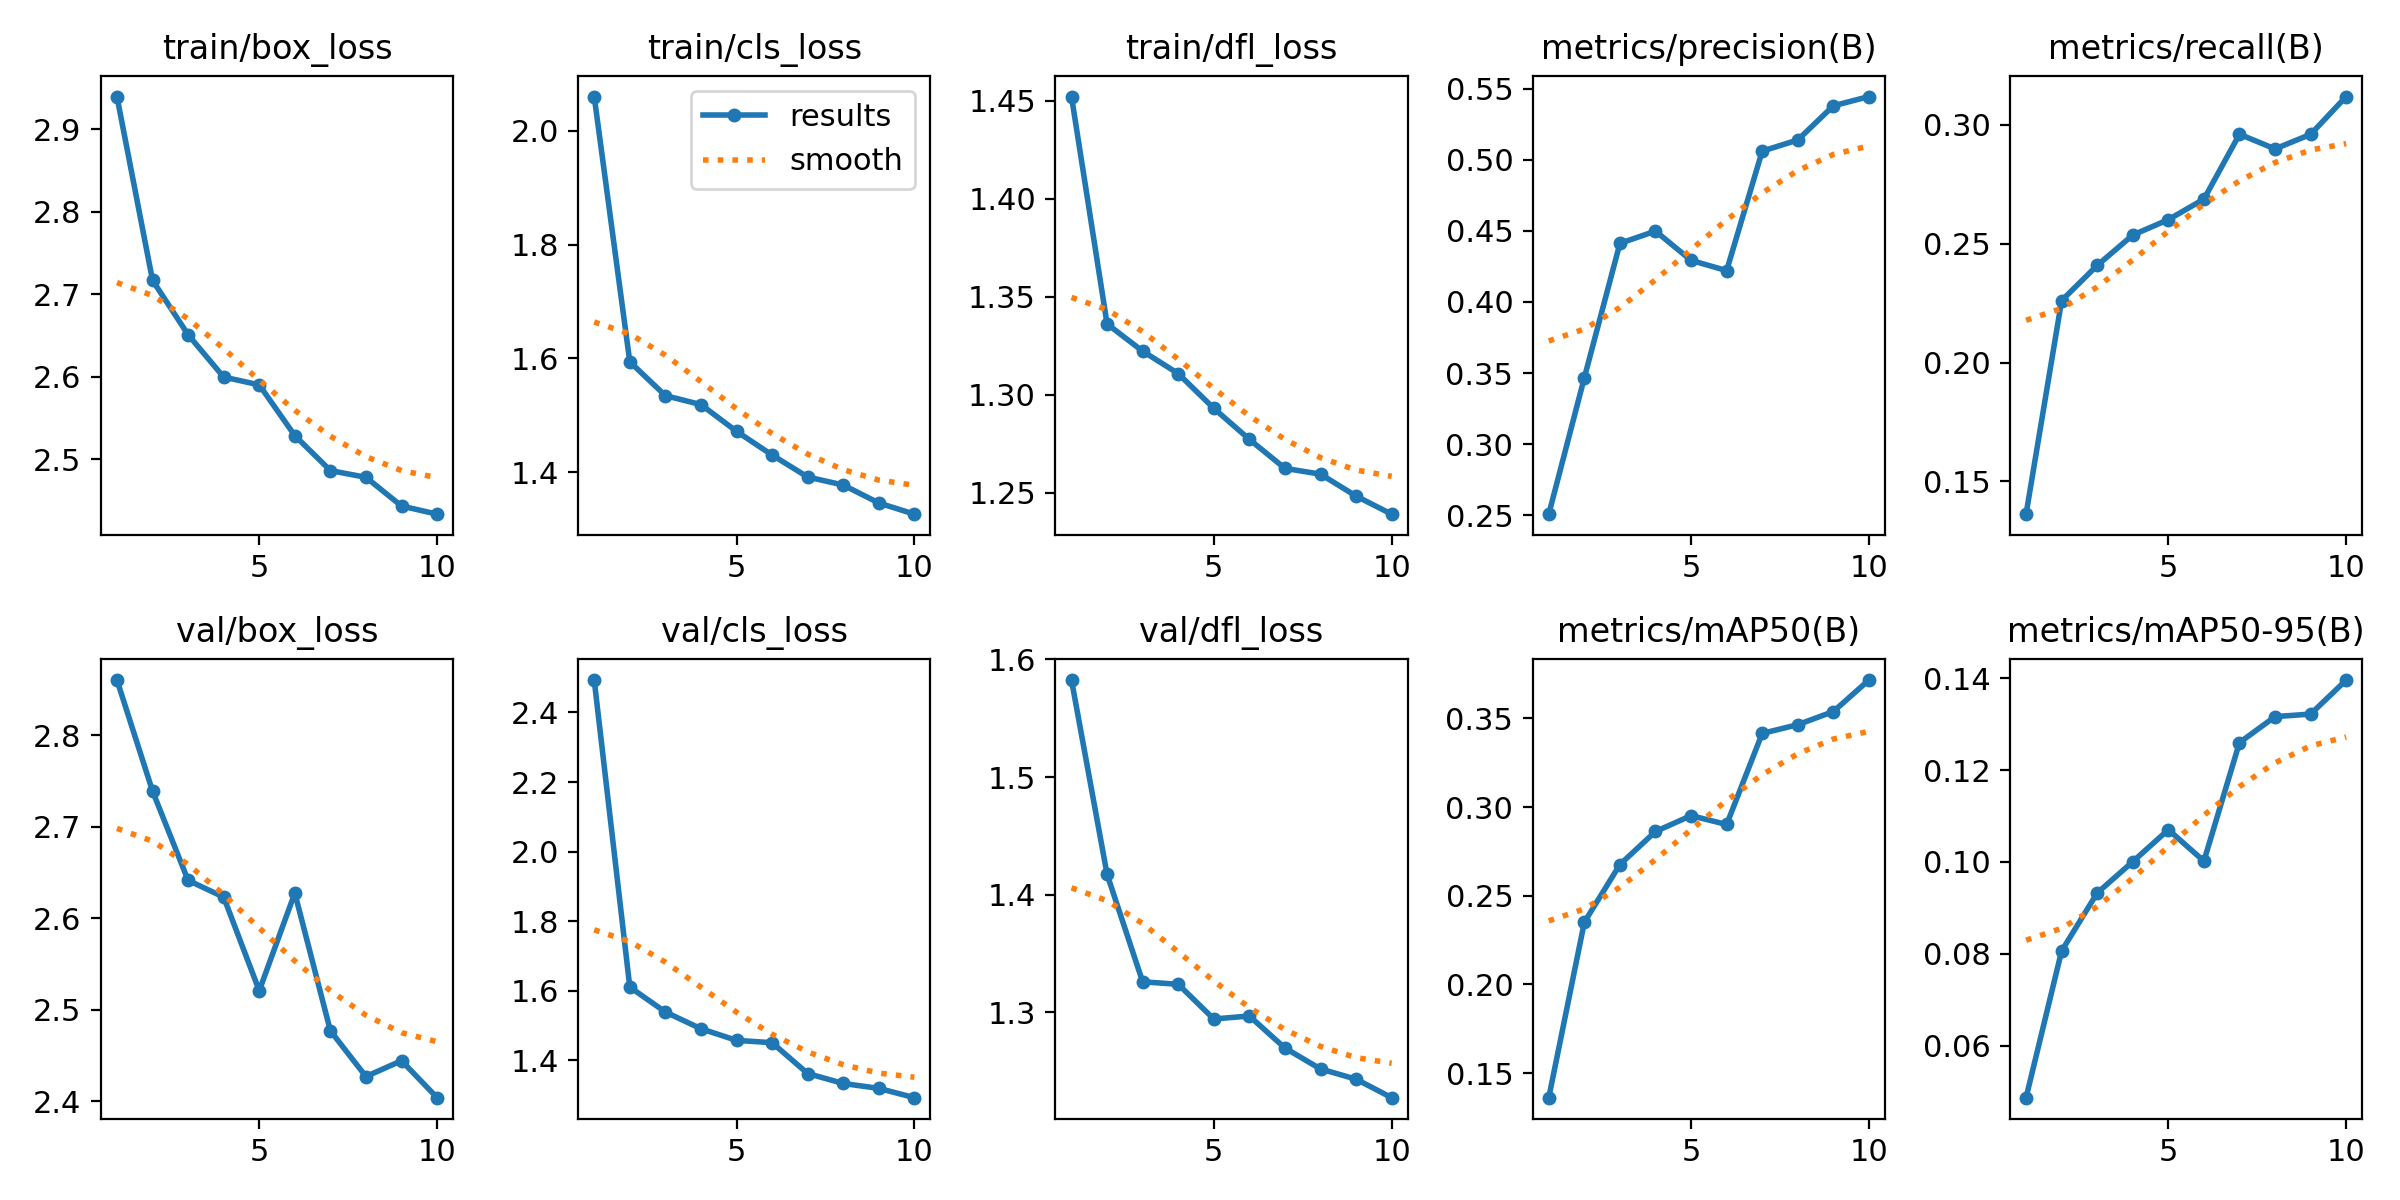

The file beside this chart, header and first rows:
epoch, time, train/box_loss, train/cls_loss, train/dfl_loss, metrics/precision(B), metrics/recall(B), metrics/mAP50(B), metrics/mAP50-95(B), val/box_loss, val/cls_loss, val/dfl_loss, lr/pg0, lr/pg1, lr/pg2
1, 3087, 2.94, 2.06, 1.452, 0.2508, 0.1362, 0.1361, 0.04864, 2.86, 2.493, 1.582, 0.0006634, 0.0006634, 0.0006634
2, 6587, 2.717, 1.594, 1.336, 0.3468, 0.2261, 0.2351, 0.0806, 2.739, 1.611, 1.417, 0.001198, 0.001198, 0.001198
3, 9515, 2.651, 1.534, 1.322, 0.4412, 0.2409, 0.2676, 0.09323, 2.641, 1.539, 1.326, 0.001601, 0.001601, 0.001601
4, 12269, 2.6, 1.519, 1.311, 0.4498, 0.2536, 0.2862, 0.1001, 2.623, 1.491, 1.324, 0.001406, 0.001406, 0.001406
5, 14940, 2.59, 1.472, 1.293, 0.4292, 0.2601, 0.2951, 0.107, 2.521, 1.458, 1.294, 0.001208, 0.001208, 0.001208
6, 17895, 2.529, 1.43, 1.277, 0.422, 0.2687, 0.2901, 0.1002, 2.627, 1.451, 1.297, 0.00101, 0.00101, 0.00101
7, 20852, 2.486, 1.391, 1.263, 0.506, 0.296, 0.3415, 0.126, 2.477, 1.362, 1.27, 0.000812, 0.000812, 0.000812
8, 44246, 2.478, 1.377, 1.26, 0.5139, 0.2899, 0.3464, 0.1316, 2.427, 1.334, 1.252, 0.000614, 0.000614, 0.000614
9, 46851, 2.443, 1.346, 1.248, 0.5379, 0.296, 0.3538, 0.1322, 2.444, 1.32, 1.243, 0.000416, 0.000416, 0.000416
10, 49432, 2.433, 1.326, 1.239, 0.5444, 0.3119, 0.3716, 0.1396, 2.404, 1.293, 1.227, 0.000218, 0.000218, 0.000218
